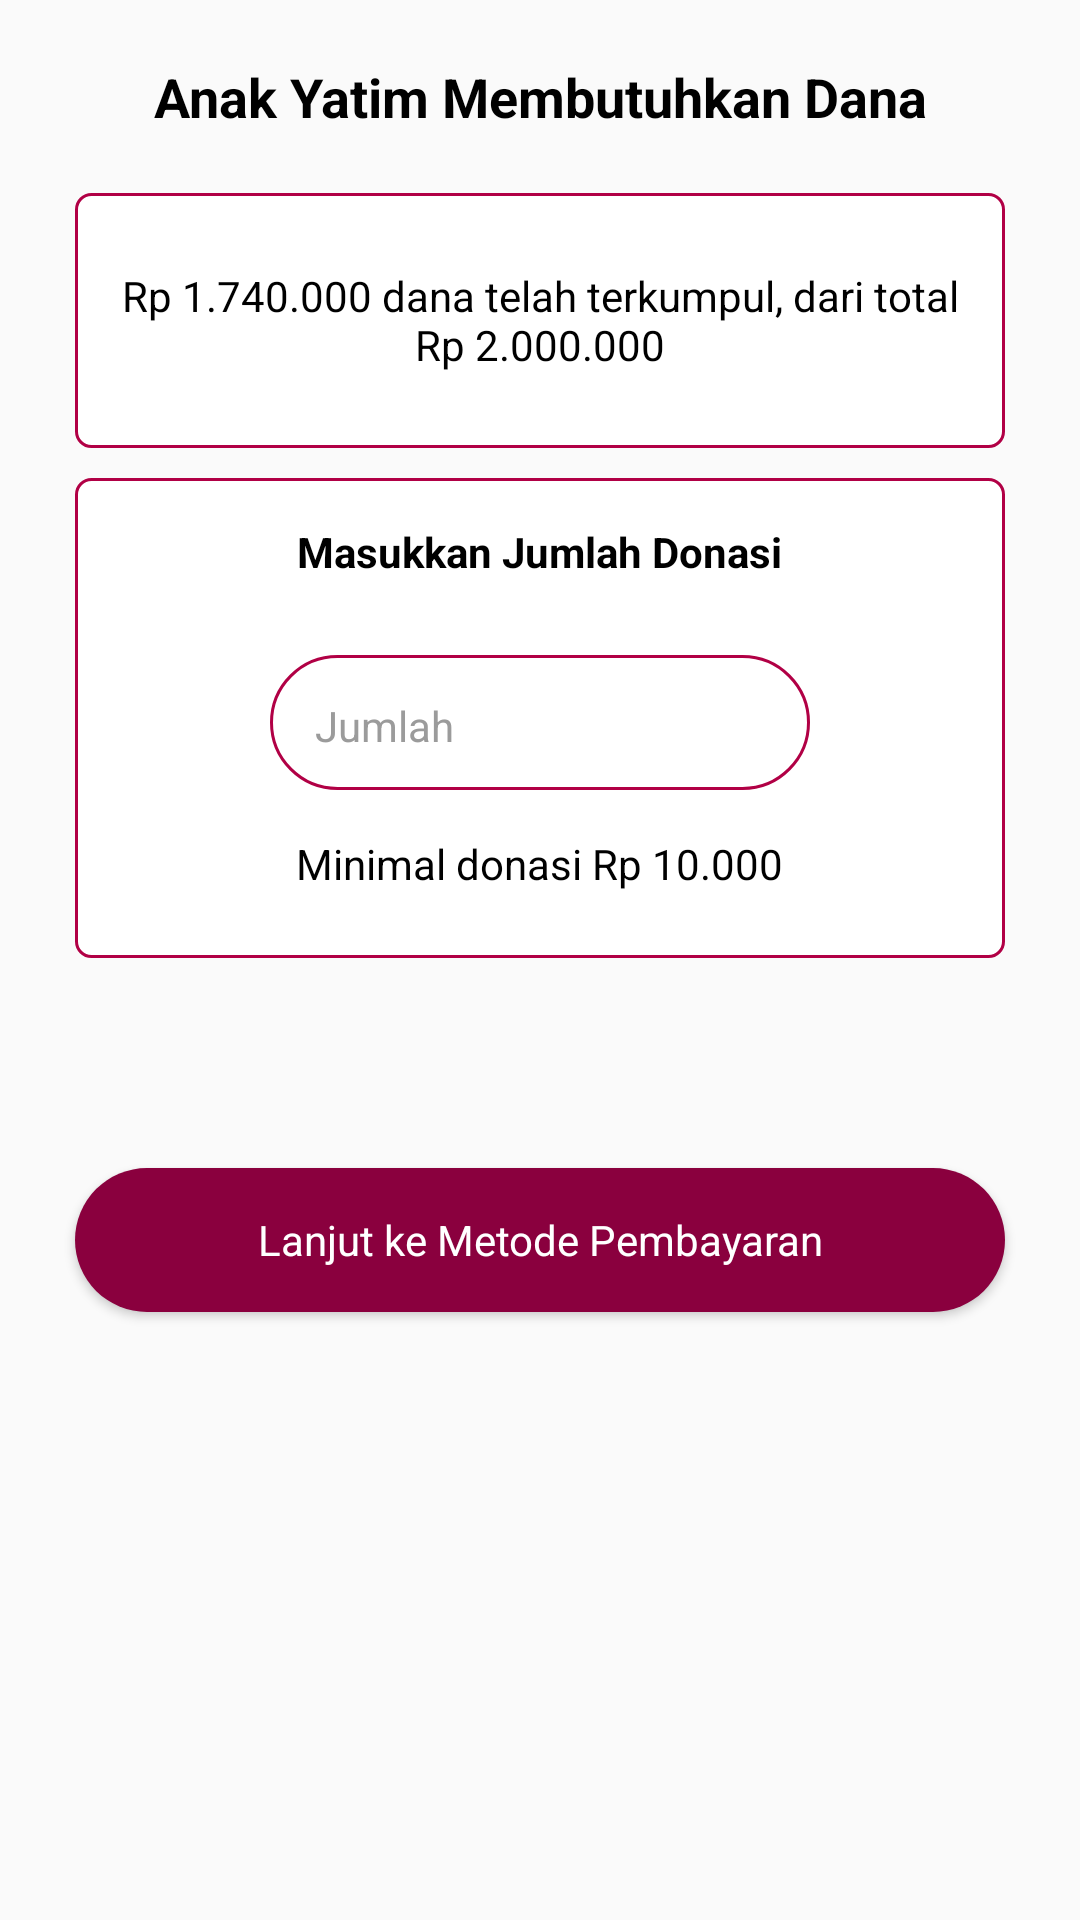

Produce the Android XML layout that renders to this screen, including the resource entries it uses.
<!-- AndroidManifest.xml: application theme AppTheme -->
<!-- res/layout/fragment_jumlah_donasi.xml -->
<FrameLayout xmlns:android="http://schemas.android.com/apk/res/android"
    xmlns:tools="http://schemas.android.com/tools"
    android:layout_width="match_parent"
    android:layout_height="match_parent"
    tools:context="com.studio.pattimura.bukaamal.Fragment.JumlahDonasiFragment">

    <ScrollView
        android:layout_width="fill_parent"
        android:layout_height="fill_parent"
        android:fitsSystemWindows="true"
        android:focusable="true"
        android:focusableInTouchMode="true">

        <RelativeLayout xmlns:app="http://schemas.android.com/apk/res-auto"
            android:layout_width="match_parent"
            android:layout_height="match_parent">

            <TextView
                android:id="@+id/titleDonasi"
                android:layout_width="wrap_content"
                android:layout_height="wrap_content"
                android:layout_centerHorizontal="true"
                android:layout_marginTop="20dp"
                android:fontFamily="sans-serif"
                android:gravity="center"
                android:text="Anak Yatim Membutuhkan Dana"
                android:textColor="@color/hitam"
                android:textSize="18sp"
                android:textStyle="bold" />

            <RelativeLayout
                android:id="@+id/layoutDana"
                android:layout_width="match_parent"
                android:layout_height="85dp"
                android:layout_below="@id/titleDonasi"
                android:layout_marginLeft="25dp"
                android:layout_marginRight="25dp"
                android:layout_marginTop="20dp"
                android:background="@drawable/shape_card_galangdana"
                android:gravity="center_horizontal|center_vertical"
                android:paddingBottom="15dp"
                android:paddingLeft="15dp"
                android:paddingRight="15dp"
                android:paddingTop="15dp">

                <TextView
                    android:id="@+id/txtDanaDonasi"
                    android:layout_width="wrap_content"
                    android:layout_height="wrap_content"
                    android:gravity="center_horizontal"
                    android:fontFamily="sans-serif"
                    android:text="Rp 1.740.000 dana telah terkumpul, dari total Rp 2.000.000"
                    android:textColor="@color/hitam"
                    android:textSize="14dp" />

            </RelativeLayout>

            <RelativeLayout
                android:focusable="true"
                android:focusableInTouchMode="true"
                android:id="@+id/layoutJumlah"
                android:layout_width="match_parent"
                android:layout_height="160dp"
                android:layout_below="@id/layoutDana"
                android:layout_marginLeft="25dp"
                android:layout_marginRight="25dp"
                android:layout_marginTop="10dp"
                android:background="@drawable/shape_card_galangdana"
                android:paddingBottom="15dp"
                android:paddingLeft="15dp"
                android:paddingRight="15dp"
                android:paddingTop="15dp">

                <TextView
                    android:id="@+id/txtTitleJumlah"
                    android:layout_width="wrap_content"
                    android:layout_height="wrap_content"
                    android:layout_centerHorizontal="true"
                    android:gravity="center_horizontal"
                    android:fontFamily="sans-serif"
                    android:text="Masukkan Jumlah Donasi"
                    android:textColor="@color/hitam"
                    android:textSize="14dp"
                    android:textStyle="bold" />

                <EditText
                    android:id="@+id/edJumlahDonasi"
                    android:fontFamily="sans-serif"
                    android:layout_width="match_parent"
                    android:layout_height="wrap_content"
                    android:layout_below="@id/txtTitleJumlah"
                    android:layout_marginLeft="50dp"
                    android:layout_marginRight="50dp"
                    android:layout_marginTop="25dp"
                    android:background="@drawable/rounded_pinggir_merah"


                    android:hint="Jumlah"
                    android:inputType="number"
                    android:minHeight="45dp"
                    android:paddingBottom="8dp"
                    android:paddingLeft="15dp"
                    android:paddingRight="15dp"
                    android:paddingTop="10dp"
                    android:textColor="@color/hitam"
                    android:textColorHint="@drawable/selector_hint"
                    android:textSize="14sp">

                </EditText>

                <TextView
                    android:id="@+id/txtMinimalDonasi"
                    android:layout_width="wrap_content"
                    android:layout_height="wrap_content"
                    android:fontFamily="sans-serif"
                    android:layout_below="@id/edJumlahDonasi"
                    android:layout_centerHorizontal="true"
                    android:layout_marginTop="15dp"
                    android:gravity="center_horizontal"
                    android:text="Minimal donasi Rp 10.000"
                    android:textColor="@color/hitam"
                    android:textSize="14dp" />

            </RelativeLayout>

            <Button
                android:id="@+id/btnLanjutMetode"
                android:layout_width="match_parent"
                android:layout_height="wrap_content"
                android:layout_below="@id/layoutJumlah"
                android:layout_centerHorizontal="true"
                android:layout_marginBottom="10dp"
                android:layout_marginLeft="25dp"
                android:layout_marginRight="25dp"
                android:layout_marginTop="70dp"
                android:background="@drawable/selector_button_login"
                android:gravity="center"
                android:text="Lanjut ke Metode Pembayaran"
                android:textAllCaps="false"
                android:fontFamily="sans-serif"
                android:textColor="@color/putih" />

        </RelativeLayout>
    </ScrollView>

</FrameLayout>
<!-- resources referenced by this layout -->
<resources>
  <color name="hitam">#000000</color>
  <color name="putih">#FFFFFF</color>
  <!-- drawable rounded_pinggir_merah (drawable) -->
  <?xml version="1.0" encoding="utf-8"?>
  <shape android:shape="rectangle"
      xmlns:android="http://schemas.android.com/apk/res/android" >
      <corners android:radius="50dp"/>
      <stroke android:width="1dip" android:color="@color/merahBukaAmal"/>
      <solid android:color="@color/putih"/>
  </shape>
  <!-- drawable selector_button_login (drawable) -->
  <?xml version="1.0" encoding="utf-8"?>
  <selector xmlns:android="http://schemas.android.com/apk/res/android">
      <item android:state_pressed="false" android:drawable="@drawable/rounded_button_login1"/>
      <item android:state_pressed="true" android:drawable="@drawable/rounded_button_login2"/>
  </selector>
  <!-- drawable selector_hint (drawable) -->
  <?xml version="1.0" encoding="utf-8"?>
  <selector xmlns:android="http://schemas.android.com/apk/res/android">
      <item android:state_focused="true" android:color="#00ff0000" />
      <item android:state_focused="false" android:color="@color/abu" />
  </selector>
  <!-- drawable shape_card_galangdana (drawable) -->
  <shape xmlns:android="http://schemas.android.com/apk/res/android" android:shape="rectangle" >
      <solid android:color="#ffffff" />
      <stroke android:width="1dip" android:color="@color/merahBukaAmal"/>
      <corners android:radius="5dip"/>
  </shape>
  <style name="AppTheme" parent="Theme.AppCompat.Light.DarkActionBar">
          
          <item name="colorPrimary">@color/merahBukaAmal</item>
          <item name="colorPrimaryDark">@color/colorPrimaryDark</item>
          <item name="colorAccent">@color/colorAccent</item>
      </style>
  <color name="merahBukaAmal">#B10045</color>
  <!-- drawable rounded_button_login1 (drawable) -->
  <?xml version="1.0" encoding="utf-8"?>
  <shape android:shape="rectangle"
      xmlns:android="http://schemas.android.com/apk/res/android" >
      <corners android:radius="50dp"/>
      <solid android:color="@color/merahButton"/>
  </shape>
  <!-- drawable rounded_button_login2 (drawable) -->
  <?xml version="1.0" encoding="utf-8"?>
  <shape android:shape="rectangle"
      xmlns:android="http://schemas.android.com/apk/res/android" >
      <corners android:radius="50dp"/>
      <solid android:color="@color/merahBukaAmal"/>
  </shape>
  <color name="abu">#9b9b9b</color>
  <color name="colorPrimaryDark">#B10045</color>
  <color name="colorAccent">#FF4081</color>
  <color name="merahButton">#8A003E</color>
</resources>
